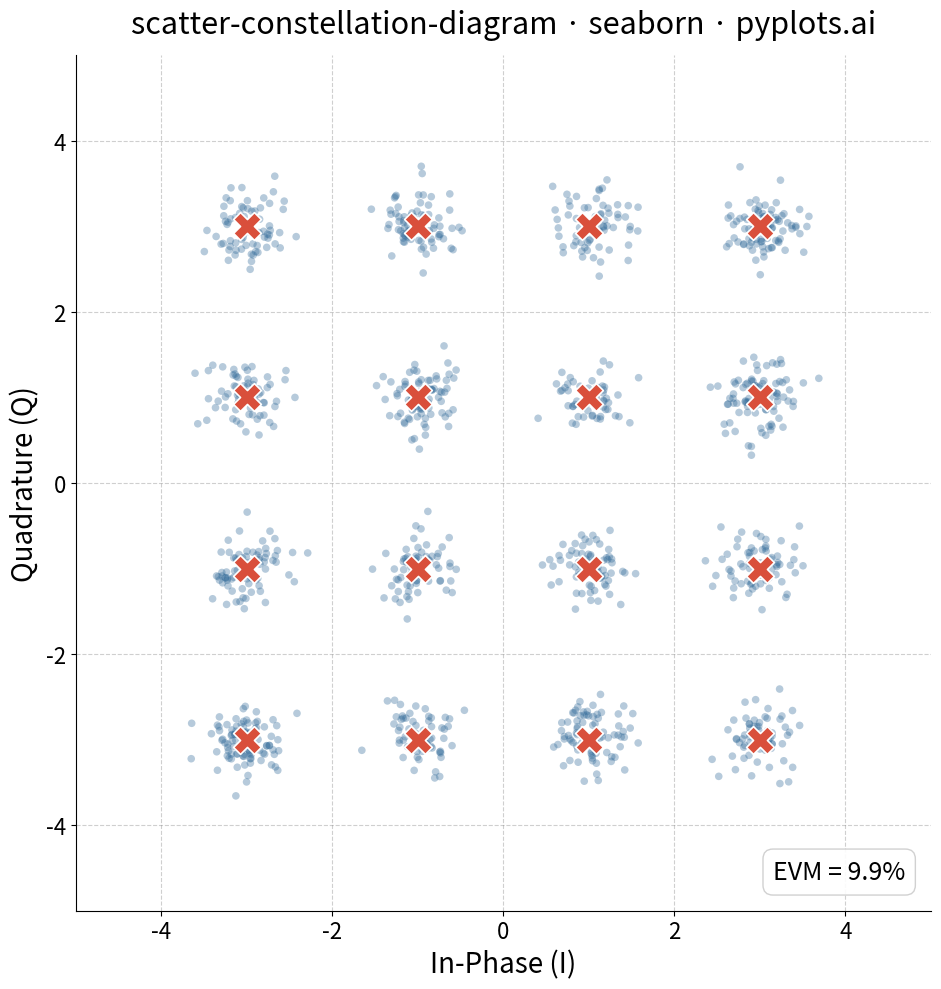

Write Python code to recreate this figure.
"""pyplots.ai
scatter-constellation-diagram: Digital Modulation Constellation Diagram
Library: seaborn | Python 3.13
Quality: pending | Created: 2026-03-17
"""

import matplotlib.pyplot as plt
import numpy as np
import pandas as pd
import seaborn as sns


# Data
np.random.seed(42)

ideal_levels = np.array([-3, -1, 1, 3])
ideal_i, ideal_q = np.meshgrid(ideal_levels, ideal_levels)
ideal_i = ideal_i.ravel()
ideal_q = ideal_q.ravel()

n_symbols = 1200
symbol_indices = np.random.randint(0, 16, size=n_symbols)

snr_db = 20
snr_linear = 10 ** (snr_db / 10)
noise_std = np.sqrt(5 / snr_linear)

received_i = ideal_i[symbol_indices] + np.random.normal(0, noise_std, n_symbols)
received_q = ideal_q[symbol_indices] + np.random.normal(0, noise_std, n_symbols)

error_vectors = np.sqrt((received_i - ideal_i[symbol_indices]) ** 2 + (received_q - ideal_q[symbol_indices]) ** 2)
rms_signal = np.sqrt(np.mean(ideal_i**2 + ideal_q**2))
evm_pct = np.sqrt(np.mean(error_vectors**2)) / rms_signal * 100

df_received = pd.DataFrame({"I": received_i, "Q": received_q})
df_ideal = pd.DataFrame({"I": ideal_i, "Q": ideal_q})

# Plot
fig, ax = plt.subplots(figsize=(10, 10))

decision_boundaries = [-4, -2, 0, 2, 4]
for b in decision_boundaries:
    ax.axhline(y=b, color="#888888", linestyle="--", linewidth=0.8, alpha=0.4)
    ax.axvline(x=b, color="#888888", linestyle="--", linewidth=0.8, alpha=0.4)

sns.scatterplot(
    data=df_received, x="I", y="Q", color="#306998", alpha=0.35, s=30, edgecolor="none", ax=ax, legend=False
)

sns.scatterplot(
    data=df_ideal,
    x="I",
    y="Q",
    color="#D94F3B",
    s=400,
    marker="X",
    edgecolor="white",
    linewidth=1.2,
    ax=ax,
    legend=False,
    zorder=5,
)

# Style
ax.set_xlabel("In-Phase (I)", fontsize=20)
ax.set_ylabel("Quadrature (Q)", fontsize=20)
ax.set_title("scatter-constellation-diagram · seaborn · pyplots.ai", fontsize=22, fontweight="medium", pad=16)
ax.tick_params(axis="both", labelsize=16)

ax.set_xlim(-5, 5)
ax.set_ylim(-5, 5)
ax.set_aspect("equal")

ax.spines["top"].set_visible(False)
ax.spines["right"].set_visible(False)

ax.text(
    0.97,
    0.03,
    f"EVM = {evm_pct:.1f}%",
    transform=ax.transAxes,
    fontsize=18,
    fontweight="medium",
    ha="right",
    va="bottom",
    bbox={"boxstyle": "round,pad=0.4", "facecolor": "white", "edgecolor": "#CCCCCC", "alpha": 0.9},
)

plt.tight_layout()
plt.savefig("plot.png", dpi=300, bbox_inches="tight")
